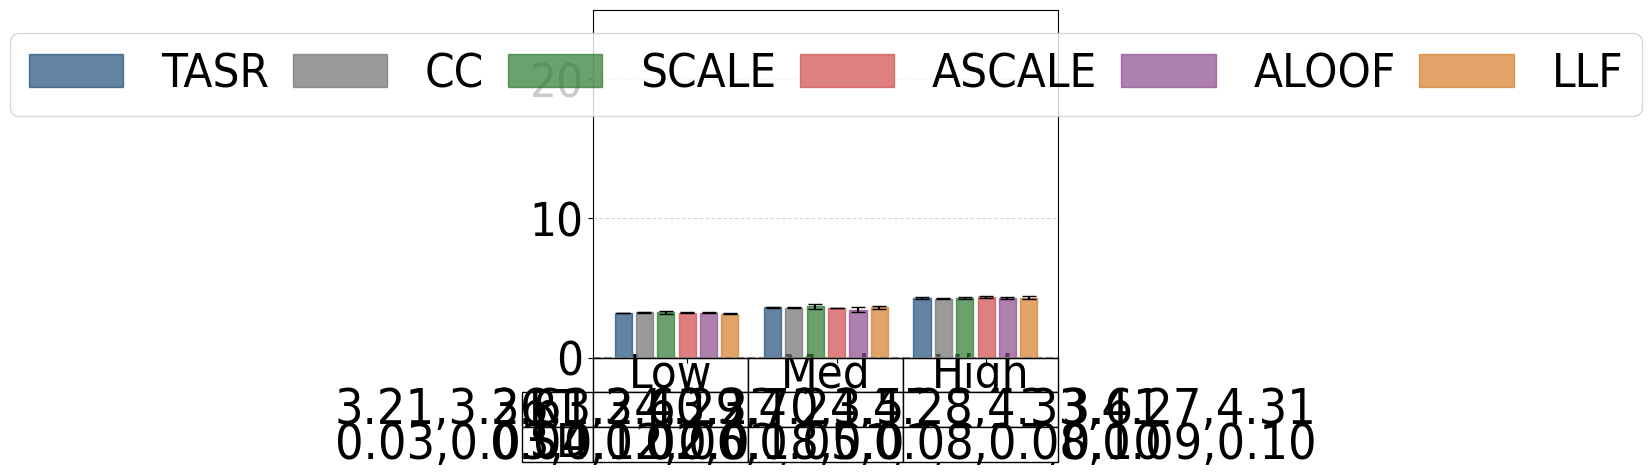

Source code (Python):
#File: plot_sc_results_cs_runtime_table.py
#Purpose: Plots single-commodity average runtime and standard deviations for 
#the Chicago Sketch network under low, medium, and high demand levels. Includes table.

import matplotlib.pyplot as plt
import numpy as np
import matplotlib.patches as mpatches
import math

plt.rcParams['font.family'] = 'Arial'
plt.rcParams['font.stretch'] = 'condensed'

cs_low = {
    "SO_TSTT": [5046.88, 5046.88, 5046.88, 5046.88, 5046.88, 5046.88],
    "flow_assigned": [500.00, 500.00, 500.00, 500.00, 500.00, 500.00],
    "selfish_flow": [500.00, 500.00, 500.00, 500.00, 500.00, 500.00],
    "TSTT": [5046.88, 5046.88, 5046.88, 5046.88, 5046.88, 5046.88],
    "st_devs_t": [0.00, 0.00, 0.00, 0.00, 0.00, 0.00],
    "runtime": [3.21324, 3.26377, 3.24141, 3.22720, 3.23883, 3.13765],
    "st_devs": [0.06163, 0.07470, 0.28971, 0.05768, 0.02688, 0.09414],
    "drivers": [500.00, 500.00, 500.00, 500.00, 500.00, 500.00]
}

cs_med = {
    "SO_TSTT": [21085.83, 21085.83, 21085.83, 21085.83, 21085.83, 21085.83],
    "flow_assigned": [1500.00, 1500.00, 1500.00, 1500.00, 1500.00, 1500.00],
    "selfish_flow": [1500.00, 1500.00, 1500.00, 1500.00, 1500.00, 1500.00],
    "TSTT": [21096.84, 21085.83, 22573.84, 21681.54, 25945.24, 25958.20],
    "st_devs_t": [16.05, 0.00, 1081.75, 334.96, 890.78, 552.35],
    "runtime": [3.60566, 3.59844, 3.69611, 3.57403, 3.43428, 3.61350],
    "st_devs": [0.08687, 0.03848, 0.44191, 0.03658, 0.40641, 0.23425],
    "drivers": [1500.00, 1500.00, 1500.00, 1500.00, 1500.00, 1500.00]
}

cs_high = {
    "SO_TSTT": [52220.26, 52220.26, 52220.26, 52220.26, 52220.26, 52220.26],
    "flow_assigned": [2500.00, 2500.00, 2500.00, 2500.00, 2500.00, 2500.00],
    "selfish_flow": [2500.00, 2500.00, 2500.00, 2500.00, 2500.00, 2500.00],
    "TSTT": [77934.78, 52220.26, 107803.94, 102753.53, 292588.76, 232749.83],
    "st_devs_t": [33000.95, 0.00, 51563.44, 54071.97, 131749.03, 132346.12],
    "runtime": [4.29291, 4.23867, 4.28391, 4.32917, 4.27108, 4.31209],
    "st_devs": [0.15863, 0.11928, 0.18374, 0.19842, 0.21467, 0.25684],
    "drivers": [3000.00, 3000.00, 3000.00, 3000.00, 3000.00, 3000.00]
}
def calculate_average_and_std(cs_dict):
    runtimes = cs_dict['runtime']
    std_devs = cs_dict['st_devs']
    
    if any(runtime == 0 for runtime in runtimes):
        raise ValueError("Runtime values cannot be zero.")
    
    std_devs_propagated = [
        std_dev / math.sqrt(len(runtimes)) if len(runtimes) > 0 else 0
        for std_dev in std_devs
    ]
    
    return runtimes, std_devs_propagated

runtime_cs_low, std_cs_low = calculate_average_and_std(cs_low)
runtime_cs_med, std_cs_med = calculate_average_and_std(cs_med)
runtime_cs_high, std_cs_high = calculate_average_and_std(cs_high)

runtime_cs_low = [value for i, value in enumerate(runtime_cs_low)]
runtime_cs_med = [value for i, value in enumerate(runtime_cs_med)]
runtime_cs_high = [value for i, value in enumerate(runtime_cs_high)]

std_cs_low = [value for i, value in enumerate(std_cs_low)]
std_cs_med = [value for i, value in enumerate(std_cs_med)]
std_cs_high = [value for i, value in enumerate(std_cs_high)]

group_width = 6
group_spacing = 1
x_cs_low = np.arange(group_width)
x_cs_med = np.arange(group_width) + group_width + group_spacing
x_cs_high = np.arange(group_width) + 2 * (group_width + group_spacing)

colors = ['#1F4E79', '#707070', '#2B7A2F', '#D04A4A', '#8C4B8C', '#D67C29']
bar_labels = ['TASR', 'CC', 'SCALE', 'ASCALE', 'ALOOF', 'LLF']

fig, ax = plt.subplots(figsize=(6, 6))

bars_low = ax.bar(x_cs_low, runtime_cs_low, width=0.8,  
                  color=colors, edgecolor=colors, alpha=0.7, 
                  yerr=std_cs_low, capsize=5)
bars_med = ax.bar(x_cs_med, runtime_cs_med, width=0.8,
                  color=colors, edgecolor=colors, alpha=0.7, 
                  yerr=std_cs_med, capsize=5)
bars_high = ax.bar(x_cs_high, runtime_cs_high, width=0.8,
                   color=colors, edgecolor=colors, alpha=0.7, 
                   yerr=std_cs_high, capsize=5)

ax.set_xticks([(group_width / 2), 
               (group_width + group_spacing + group_width / 2), 
               (2 * (group_width + group_spacing) + group_width / 2)])
#ax.set_xticklabels(['Low', 'Med', 'High'], fontsize=30)
ax.set_xticklabels([])
ax.tick_params(axis='y', labelsize=34)
ax.set_ylim(0, 25)

legend_handles = [mpatches.Rectangle((0, 0), 1, 1, color=color, alpha=0.7) for color in colors]

combined_handles = legend_handles
combined_labels = bar_labels

columns = ["Low", "Med", "High"]

mean_row = [
    ','.join([f"{value:.2f}" for value in runtime_cs_low]),
    ','.join([f"{value:.2f}" for value in runtime_cs_med]),
    ','.join([f"{value:.2f}" for value in runtime_cs_high])
]

sd_row = [
    ','.join([f"{value:.2f}" for value in std_cs_low]),
    ','.join([f"{value:.2f}" for value in std_cs_med]),
    ','.join([f"{value:.2f}" for value in std_cs_high])
]

rows = ["RT", "SD"]
plt.subplots_adjust(bottom=0.3)

table_data = [mean_row, sd_row]

table = plt.table(cellText=table_data,
                  rowLabels=rows,
                  colLabels=columns,
                  loc='bottom',
                  cellLoc='center')

table.auto_set_font_size(False)
table.set_fontsize(10)
table.scale(1, 1)

for (i, col) in enumerate(table.get_celld()):
    if i == 0 or i == 1 or i == 2:
        table[(0, i)].set_fontsize(34) 

column_widths = [group_width*0.8, group_width*0.8, group_width*0.8] 

cellDict = table.get_celld()
for x in range(1, len(rows)+1):
    cellDict[(x,-1)].set_height(0.1)
    cellDict[(x, -1)].set_fontsize(34) 

for i in range(len(columns)):
    table[(0, i)].set_height(0.1)

for i in range(len(columns)):
    table[(1, i)].set_height(0.1)

for i in range(len(columns)):
    table[(2, i)].set_height(0.1)


for row in range(1, len(rows)+1):
    for col in range(len(columns)):
        cellDict[(row, col)].set_fontsize(36)

plt.grid(axis='y', linestyle='--', alpha=0.5)
ax.axhline(y=0, color='gray', linestyle='--', linewidth=1.5)

ax.legend(
    combined_handles,
    combined_labels,
    loc='upper center',
    columnspacing=0.5,
    ncol=6,
    fontsize=34
)

plt.tight_layout()
plt.show()
